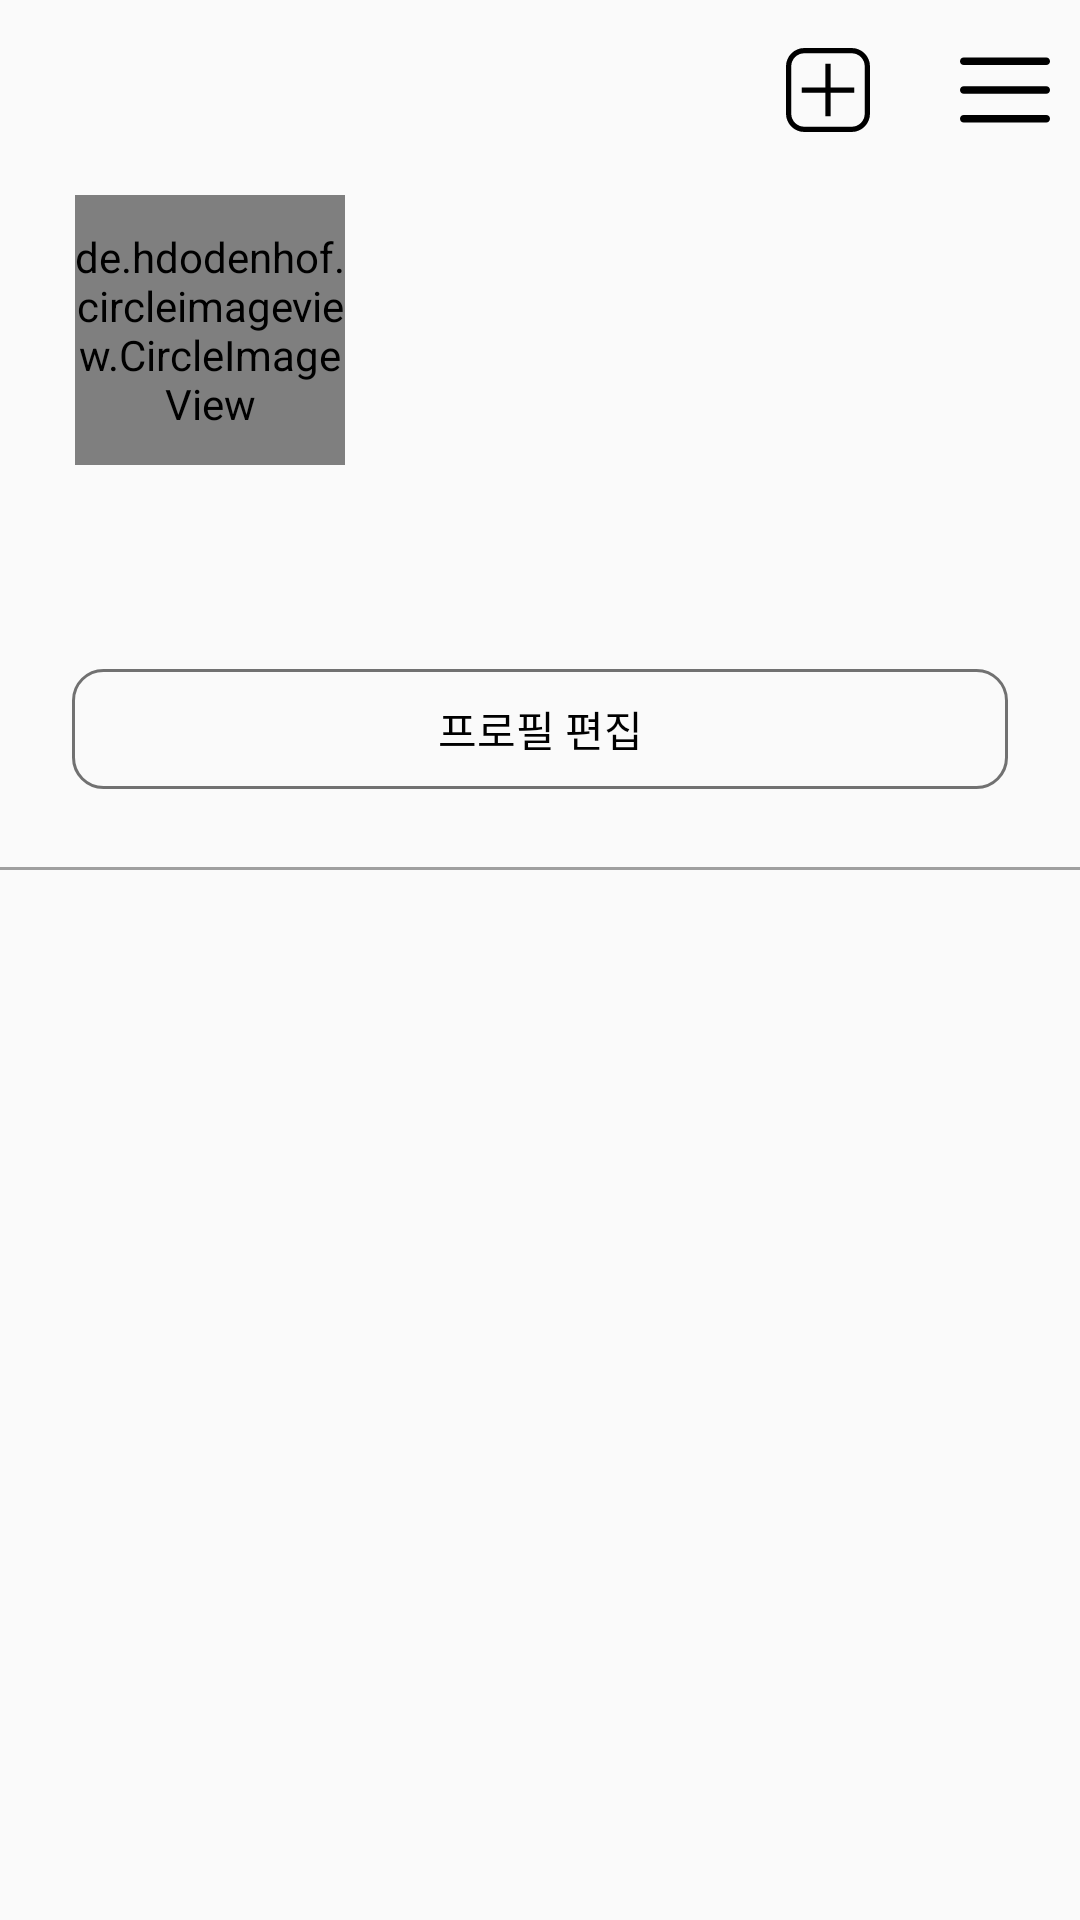

Reconstruct the res/layout file that produces this screen, plus the resources it refers to.
<!-- AndroidManifest.xml: application theme Theme.Jeongstagram -->
<!-- res/layout/fragment_profile.xml -->
<?xml version="1.0" encoding="utf-8"?>
<androidx.constraintlayout.widget.ConstraintLayout xmlns:android="http://schemas.android.com/apk/res/android"
    xmlns:tools="http://schemas.android.com/tools"
    android:layout_width="match_parent"
    android:layout_height="match_parent"
    xmlns:app="http://schemas.android.com/apk/res-auto"
    tools:context=".fragment.HomeFragment">
    <androidx.constraintlayout.widget.ConstraintLayout
        android:layout_width="match_parent"
        android:layout_height="290dp"
        app:layout_constraintTop_toTopOf="parent">
        <ImageButton
            android:id="@+id/bottom_sheet_menu_button"
            android:layout_width="30dp"
            android:layout_height="30dp"
            android:src="@drawable/ic_setting_menu"
            android:background="@color/transparent"
            app:layout_constraintRight_toRightOf="parent"
            app:layout_constraintTop_toTopOf="parent"
            android:layout_marginTop="15dp"
            android:layout_marginRight="10dp"/>
        <ImageButton
            android:id="@+id/write_button"
            android:layout_width="wrap_content"
            android:layout_height="wrap_content"
            android:src="@drawable/ic_write"
            android:background="@color/transparent"
            app:layout_constraintBottom_toBottomOf="@id/bottom_sheet_menu_button"
            app:layout_constraintRight_toLeftOf="@id/bottom_sheet_menu_button"
            app:layout_constraintTop_toTopOf="@id/bottom_sheet_menu_button"
            android:layout_marginRight="30dp"/>
        <de.hdodenhof.circleimageview.CircleImageView
            android:id="@+id/profile_imageview"
            android:layout_width="90dp"
            android:layout_height="90dp"
            android:layout_marginLeft="25dp"
            android:layout_marginTop="20dp"
            app:layout_constraintLeft_toLeftOf="parent"
            app:layout_constraintTop_toBottomOf="@id/bottom_sheet_menu_button"/>
        <TextView
            android:id="@+id/name_textview"
            android:layout_width="wrap_content"
            android:layout_height="wrap_content"
            android:layout_marginTop="10dp"
            app:layout_constraintTop_toBottomOf="@id/profile_imageview"
            app:layout_constraintLeft_toLeftOf="@id/profile_imageview"/>
        <TextView
            android:id="@+id/introduce_textview"
            android:layout_width="wrap_content"
            android:layout_height="wrap_content"
            app:layout_constraintTop_toBottomOf="@id/name_textview"
            app:layout_constraintLeft_toLeftOf="@id/profile_imageview"/>
        <Button
            android:id="@+id/profile_edit_button"
            android:layout_width="match_parent"
            android:layout_height="40dp"
            android:text="프로필 편집"
            android:layout_marginHorizontal="24dp"
            android:background="@drawable/line_2"
            android:layout_marginTop="20dp"
            app:layout_constraintTop_toBottomOf="@id/introduce_textview"/>
        <View
            android:layout_width="match_parent"
            android:layout_height="1dp"
            android:background="#9F9F9F"
            app:layout_constraintBottom_toBottomOf="parent"/>
    </androidx.constraintlayout.widget.ConstraintLayout>



</androidx.constraintlayout.widget.ConstraintLayout>
<!-- resources referenced by this layout -->
<resources>
  <color name="transparent">#00ff0000</color>
  <!-- drawable ic_setting_menu (drawable) -->
  <vector android:height="30dp" android:viewportHeight="384"
      android:viewportWidth="384" android:width="30dp" xmlns:android="http://schemas.android.com/apk/res/android">
      <path android:fillColor="#FF000000" android:pathData="m368,207.668h-352c-8.832,0 -16,-7.168 -16,-16s7.168,-16 16,-16h352c8.832,0 16,7.168 16,16s-7.168,16 -16,16zM368,207.668"/>
      <path android:fillColor="#FF000000" android:pathData="m368,85h-352c-8.832,0 -16,-7.168 -16,-16s7.168,-16 16,-16h352c8.832,0 16,7.168 16,16s-7.168,16 -16,16zM368,85"/>
      <path android:fillColor="#FF000000" android:pathData="m368,330.332h-352c-8.832,0 -16,-7.168 -16,-16s7.168,-16 16,-16h352c8.832,0 16,7.168 16,16s-7.168,16 -16,16zM368,330.332"/>
  </vector>
  <!-- drawable ic_write (drawable) -->
  <vector android:height="28dp" android:viewportHeight="512"
      android:viewportWidth="512" android:width="28dp" xmlns:android="http://schemas.android.com/apk/res/android">
      <path android:fillColor="#FF000000" android:pathData="M400,0H112C50.144,0 0,50.144 0,112v288c0,61.856 50.144,112 112,112h288c61.856,0 112,-50.144 112,-112V112C512,50.144 461.856,0 400,0zM480,400c0,44.183 -35.817,80 -80,80H112c-44.183,0 -80,-35.817 -80,-80V112c0,-44.183 35.817,-80 80,-80h288c44.183,0 80,35.817 80,80V400z"/>
      <path android:fillColor="#FF000000" android:pathData="M272,96l-32,0l0,144l-144,0l0,32l144,0l0,144l32,0l0,-144l144,0l0,-32l-144,0z"/>
  </vector>
  <!-- drawable line_2 (drawable) -->
  <?xml version="1.0" encoding="utf-8"?>
  <shape xmlns:android="http://schemas.android.com/apk/res/android">
      <stroke
          android:width="1dp"
          android:color="#717171" />
      <corners android:radius="10dp" />
  </shape>
  <style name="Theme.Jeongstagram" parent="Theme.AppCompat.Light.NoActionBar">
          
          <item name="colorPrimary">@color/purple_500</item>
          <item name="colorPrimaryVariant">@color/purple_700</item>
          <item name="colorOnPrimary">@color/white</item>
          
          <item name="colorSecondary">@color/teal_200</item>
          <item name="colorSecondaryVariant">@color/teal_700</item>
          <item name="colorOnSecondary">@color/black</item>
          
          <item name="android:statusBarColor" tools:targetApi="l">?attr/colorPrimaryVariant</item>
          
          <item name="android:textColor">#000000</item>
      </style>
  <color name="purple_500">#FF6200EE</color>
  <color name="purple_700">#FF3700B3</color>
  <color name="white">#FFFFFFFF</color>
  <color name="teal_200">#FF03DAC5</color>
  <color name="teal_700">#FF018786</color>
  <color name="black">#FF000000</color>
</resources>
